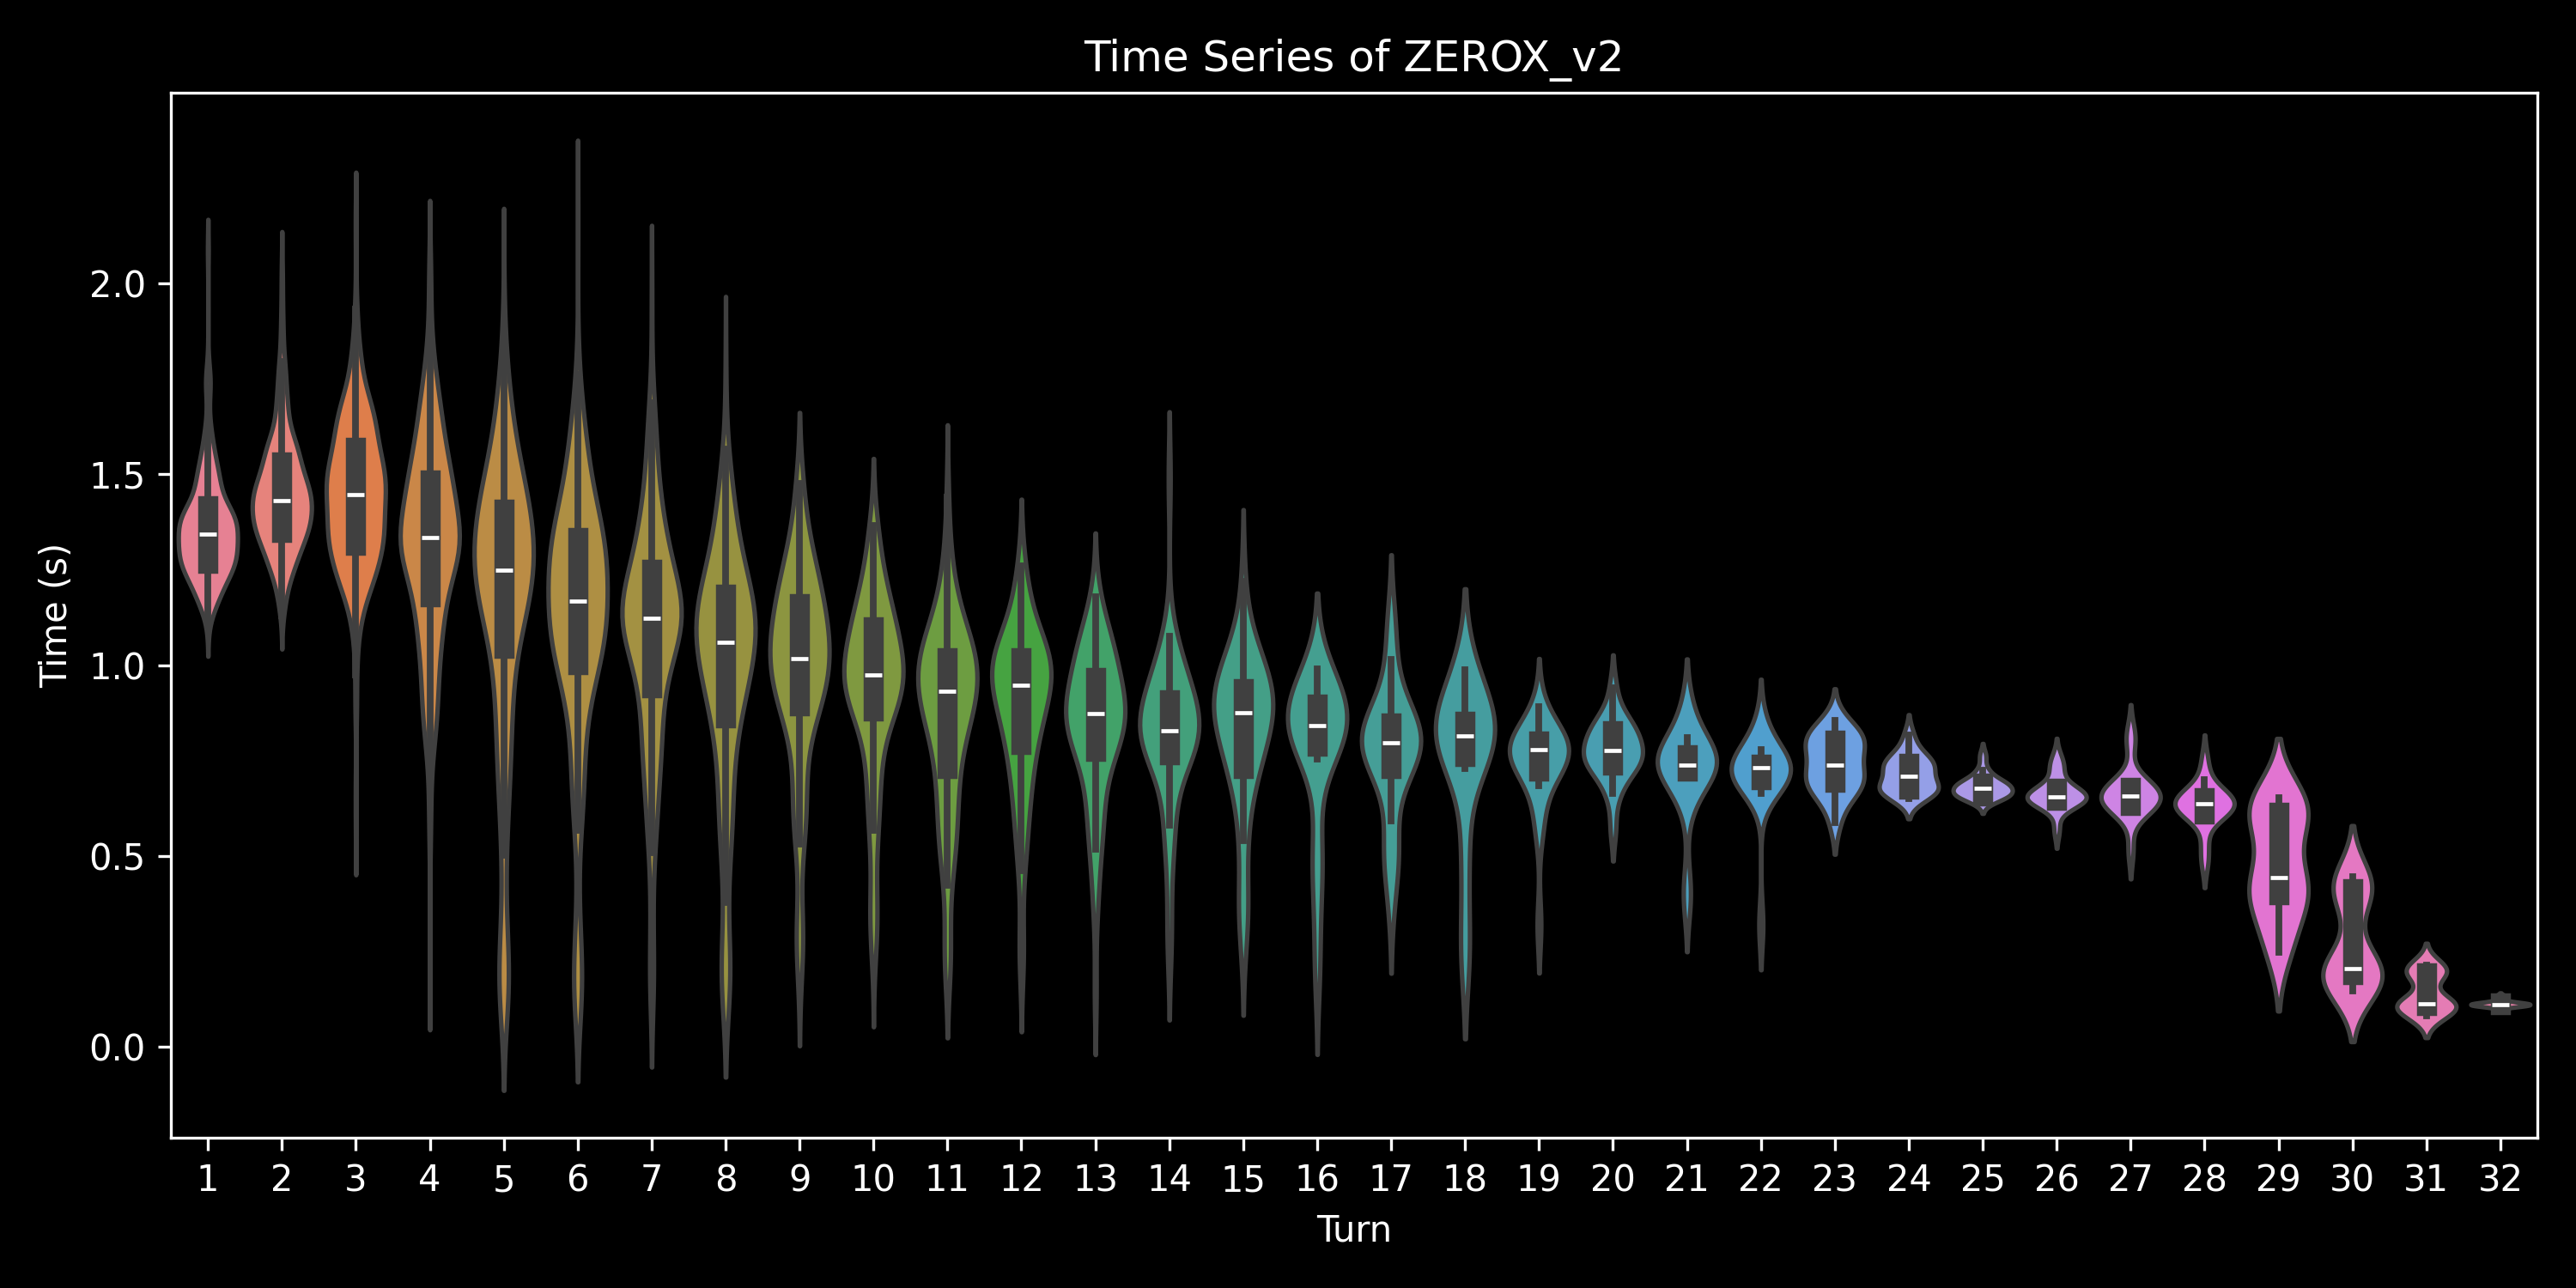

The file beside this chart, header and first rows:
, 0, 1, 2, 3, 4, 5, 6, 7, 8, 9, 10, 11, 12, 13, 14, 15, 16, 17, 18, 19, 20, 21, 22
0, 1.699, 1.873, 1.781, 1.998, 1.355, 1.323, 0.8494, 0.3786, , , , , , , , , , , , , , , 
1, 1.296, 1.435, 1.324, 1.121, 0.2761, , , , , , , , , , , , , , , , , , 
2, 1.266, 1.482, 1.352, 1.161, 1.061, 1.124, 0.65, 0.5238, , , , , , , , , , , , , , , 
3, 1.231, 1.454, 1.4, 1.476, 1.262, 1.185, 0.859, 1.335, 1.22, 0.9612, 0.7741, 0.5766, 0.7957, 0.8008, 0.7113, 0.8755, 0.8051, 0.8295, 0.3188, , , , 
4, 1.303, 1.325, 1.708, 1.367, 1.343, 1.251, 0.6258, 0.6436, 0.9437, 0.2289, , , , , , , , , , , , , 
5, 1.691, 1.854, 1.697, 1.425, 1.374, 1.344, 1.258, 1.062, 0.323, , , , , , , , , , , , , , 
6, 1.499, 1.423, 1.313, 1.002, 0.2499, , , , , , , , , , , , , , , , , , 
7, 1.531, 1.477, 1.436, 1.132, 0.6104, 0.2732, , , , , , , , , , , , , , , , , 
8, 1.32, 1.346, 1.65, 1.361, 0.9428, 1.016, 1.012, 0.9266, 0.7674, , , , , , , , , , , , , , 
9, 1.381, 2.048, 1.787, 1.496, 0.9098, 0.9813, 0.8062, 1.128, 0.9039, 0.5915, 0.6968, 0.4606, , , , , , , , , , , 
10, 1.364, 1.775, 2.176, 1.789, 1.4, 1.373, 1.231, 0.9414, 0.9868, 0.8357, 0.2336, , , , , , , , , , , , 
11, 1.367, 1.688, 1.354, 1.275, 0.8571, 1.051, 0.9265, 0.5039, , , , , , , , , , , , , , , 
12, 1.318, 1.479, 1.459, 1.459, 1.403, 1.366, 0.8723, 0.1339, , , , , , , , , , , , , , , 
13, 1.373, 1.418, 1.368, 1.153, 1.315, 1.324, 1.263, 1.142, 1.131, 1.046, 0.8463, 0.6029, , , , , , , , , , , 
14, 1.377, 1.347, 1.292, 1.265, 1.302, 1.208, 1.352, 1.119, 1.062, 1.111, 1.171, 1.037, 0.8506, 0.4064, , , , , , , , , 
15, 1.437, 1.556, 1.252, 1.357, 1.219, 1.546, 1.679, 1.047, 1.12, 0.9416, 1.057, 0.9807, 0.8517, 0.8858, 0.9333, 0.8207, 0.7369, 0.3533, , , , , 
16, 1.334, 1.396, 1.346, 1.191, 1.188, 1.095, 1.318, 1.267, 1.475, 0.9929, 1.02, 1.04, 0.9379, 0.7671, 0.5768, , , , , , , , 
17, 1.548, 1.448, 1.373, 1.492, 1.601, 1.147, 0.1595, , , , , , , , , , , , , , , , 
18, 1.373, 1.44, 1.142, 1.17, 1.153, 1.091, 0.5092, , , , , , , , , , , , , , , , 
19, 1.438, 1.372, 1.398, 1.288, 1.278, 1.149, 0.339, , , , , , , , , , , , , , , , 
20, 1.225, 1.427, 1.518, 1.395, 1.275, 0.8388, 0.4667, , , , , , , , , , , , , , , , 
21, 1.399, 1.502, 1.525, 1.41, 1.512, 1.316, 1.17, 0.5178, , , , , , , , , , , , , , , 
22, 1.311, 1.584, 1.664, 1.224, 1.474, 1.17, 1.567, 1.493, 1.002, 0.389, , , , , , , , , , , , , 
23, 1.47, 1.53, 1.628, 1.416, 1.432, 1.42, 1.62, 0.9714, 1.115, 1.063, 1.009, 1.013, 0.8525, 0.3119, , , , , , , , , 
24, 1.385, 1.778, 1.463, 1.306, 1.431, 0.6323, 0.6081, 0.2442, , , , , , , , , , , , , , , 
25, 1.361, 1.293, 1.462, 0.8902, 0.1469, , , , , , , , , , , , , , , , , , 
26, 1.422, 1.915, 1.808, 1.438, 1.412, 1.279, 0.746, 0.659, 0.9891, 0.9791, 0.6883, 0.791, 0.8068, 0.7217, 0.3579, , , , , , , , 
27, 1.428, 1.68, 1.74, 1.586, 1.682, 1.76, 1.148, 1.086, 1.114, 0.9218, 0.9703, 0.8704, 0.8642, 0.9772, 1.031, 0.8149, 0.5925, 0.5037, , , , , 
28, 1.403, 1.667, 1.646, 1.311, 1.395, 1.268, 1.13, 0.8659, 1.016, 0.8763, 0.839, 0.6601, 0.5683, , , , , , , , , , 
29, 1.388, 1.531, 1.63, 1.337, 1.282, 1.25, 1.147, 0.9822, 0.9357, 0.8027, 0.9073, 0.4895, 0.7499, 0.6071, 0.7226, 0.2433, , , , , , , 
30, 1.558, 1.574, 2.152, 1.969, 1.779, 1.583, 1.423, 1.077, 1.153, 1.121, 0.6569, 0.5682, 0.6205, , , , , , , , , , 
31, 1.636, 1.794, 1.556, 1.46, 1.4, 1.294, 1.099, 1.164, 0.9982, 1.169, 1.038, 0.8533, 0.3555, , , , , , , , , , 
32, 1.336, 1.299, 0.9995, 0.963, 0.6997, 1.099, 0.6304, 1.047, 0.6726, , , , , , , , , , , , , , 
33, 1.258, 1.511, 1.448, 1.44, 0.4595, , , , , , , , , , , , , , , , , , 
34, 1.402, 1.42, 1.432, 1.679, 0.1539, , , , , , , , , , , , , , , , , , 
35, 1.369, 1.564, 1.278, 1.433, 1.236, 1.255, 1.022, 1.087, 0.9279, 1.188, 1.252, 0.9625, 0.9577, 0.7621, 0.7214, 0.5169, , , , , , , 
36, 1.391, 1.641, 1.805, 1.476, 1.291, 1.086, 0.978, 0.1798, , , , , , , , , , , , , , , 
37, 1.342, 1.411, 1.331, 1.332, 1.265, 1.132, 1.252, 1.288, 1.079, 0.9111, 0.9317, 0.9193, 0.5691, , , , , , , , , , 
38, 1.438, 1.462, 1.457, 1.709, 0.1591, , , , , , , , , , , , , , , , , , 
39, 1.589, 1.748, 1.789, 1.531, 1.191, 1.486, 1.49, 1.002, 1.038, 0.6138, , , , , , , , , , , , , 
40, 1.402, 1.4, 1.473, 1.352, 1.179, 1.347, 1.146, 0.6361, , , , , , , , , , , , , , , 
41, 1.407, 1.479, 1.503, 1.416, 1.347, 1.326, 1.557, 1.197, 0.9519, 1.125, 0.7267, , , , , , , , , , , , 
42, 1.491, 1.373, 1.312, 1.482, 1.336, 1.301, 1.113, 1.263, 0.2773, , , , , , , , , , , , , , 
43, 1.313, 1.452, 1.262, 1.362, 1.173, 1.132, 1.217, 1.218, 1.191, 0.9863, 0.699, , , , , , , , , , , , 
44, 1.316, 1.436, 1.451, 1.06, 0.9166, 0.8263, 1.022, 0.6343, , , , , , , , , , , , , , , 
45, 1.298, 1.61, 1.501, 1.162, 1.165, 1.122, 1.201, 1.119, 0.9402, 0.981, 0.794, 0.7301, 0.7672, , , , , , , , , , 
46, 1.268, 1.602, 1.589, 1.65, 1.468, 1.127, 1.079, 0.9445, 0.5607, 0.9879, 0.9383, 1.034, 0.9199, 0.889, 1.05, 0.3669, , , , , , , 
47, 1.294, 1.588, 1.493, 1.331, 1.3, 1.076, 1.073, 0.9496, 0.9916, 0.8965, 0.8718, 1.037, 0.7812, 0.8131, 0.271, , , , , , , , 
48, 1.527, 1.441, 1.513, 1.404, 1.299, 1.067, 1.139, 1.065, 0.2844, , , , , , , , , , , , , , 
49, 1.469, 1.453, 1.54, 1.894, 1.635, 1.041, 0.2886, , , , , , , , , , , , , , , , 
0, 1.775, 1.475, 1.069, , , , , , , , , , , , , , , , , , , , 
1, 1.328, 1.393, 1.346, 1.325, , , , , , , , , , , , , , , , , , , 
2, 1.444, 1.441, 1.348, 1.011, , , , , , , , , , , , , , , , , , , 
3, 1.372, 1.585, 1.442, 1.321, 0.5688, , , , , , , , , , , , , , , , , , 
4, 1.326, 1.221, 1.215, 1.354, 0.8008, 0.7456, , , , , , , , , , , , , , , , , 
5, 1.332, 1.854, 1.815, 1.353, 1.245, 1.167, 1.283, 1.198, 1.123, 1.145, , , , , , , , , , , , , 
6, 1.583, 1.531, 1.182, , , , , , , , , , , , , , , , , , , , 
7, 1.483, 1.38, 1.233, 1.293, 1.275, 1.323, 1.259, 1.353, 1.112, 0.5842, 1.009, , , , , , , , , , , , 
8, 1.325, 1.329, 1.285, 1.335, 0.7897, , , , , , , , , , , , , , , , , , 
9, 1.269, 1.344, 1.218, 1.23, 1.13, 0.5661, , , , , , , , , , , , , , , , , 
... 440 more rows
